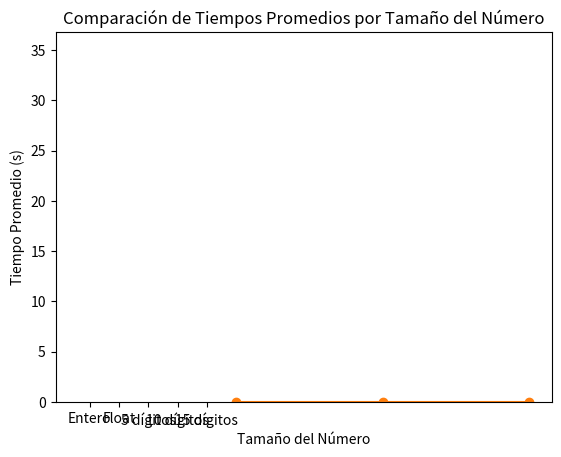

Recreate this plot in Python.
import time
import numpy as np
import matplotlib.pyplot as plt

def tiempo_promedio_suma(a, b, N=100000):
    inicio = time.perf_counter()
    for _ in range(N):
        _ = a + b
    fin = time.perf_counter()
    # Calcula el tiempo promedio por operación de suma
    tiempo_promedio = (fin - inicio) / N
    return tiempo_promedio

# Parte A: Repetir el experimento k veces para obtener la distribución de tiempos promedio
print("Parte A")
k = 100  # Número de repeticiones del experimento
resultados = []

for i in range(k):
    tiempo = tiempo_promedio_suma(12345, 67890)
    resultados.append(tiempo)  # Guardar cada tiempo promedio en la lista
    print(f"Iteración {i + 1}/{k}: Tiempo promedio = {tiempo}")

# Cálculo del tiempo promedio total y desviación estándar
tiempo_promedio_total = np.mean(resultados)
desviacion_estandar = np.std(resultados)

print("\nTiempo promedio total:"+str(tiempo_promedio_total)+" segundos")
print("Desviación estándar de los tiempos promedio:"+str(desviacion_estandar)+" segundos")

# Graficar la distribución de tiempos promedio
plt.hist(resultados, bins=10)
plt.xlabel("Tiempo Promedio (s)")
plt.ylabel("Frecuencia")
plt.title("Distribución de Tiempos Promedios para Suma")
plt.show()

# parte B

#------------------------------------------------------------
# Parte B: Probar con diferentes tamaños de números y comparar tiempos
print("\nParte B")
tamaños = [5, 10, 15]  # Tamaños en número de dígitos
resultados_b = []

for tamaño in tamaños:
    # Generar números de tamaño especificado (5, 10, 15 dígitos)
    a = int('9' * tamaño)  # Genera el número 99999... con el número de dígitos deseado
    b = int('1' * tamaño)  # Genera el número 11111... con el número de dígitos deseado
    
    # Calcular el tiempo promedio para la suma
    tiempo_promedio = tiempo_promedio_suma(a, b)
    resultados_b.append(tiempo_promedio)
    
    print("Tamaño: "+str(tamaño)+" dígitos - Tiempo promedio: "+str(tiempo_promedio)+"segundos")

# Visualización de resultados
plt.plot(tamaños, resultados_b, marker='o')
plt.xlabel("Número de Dígitos en a y b")
plt.ylabel("Tiempo Promedio (s)")
plt.title("Tiempo Promedio de Suma según Tamaño de Números")
plt.show()
#--------------------------------------------------------------
# parte C
# Parte C: Comparar tiempos de ejecución entre enteros y floats
print("\nParte C")
# Definir valores de a y b con 10 dígitos
a_int = int('1234567890')  # Entero de 10 dígitos
b_int = int('9876543210')

# Convertir a float
a_float = float(a_int)
b_float = float(b_int)

# Calcular el tiempo promedio para enteros
tiempo_promedio_int = tiempo_promedio_suma(a_int, b_int)
print("Tiempo promedio con enteros:"+str(tiempo_promedio_int)+" segundos")

# Calcular el tiempo promedio para floats
tiempo_promedio_float = tiempo_promedio_suma(a_float, b_float)
print("Tiempo promedio con floats:"+str(tiempo_promedio_float)+" segundos")

# Visualización de los resultados
tipos = ['Entero', 'Float']
tiempos = [tiempo_promedio_int, tiempo_promedio_float]

plt.bar(tipos, tiempos, color=['blue', 'orange'])
plt.xlabel("Tipo de Dato")
plt.ylabel("Tiempo Promedio (s)")
plt.title("Comparación de Tiempos Promedio para Entero y Float")
plt.show()

# parte D
# Parte (d): Comparación de tiempos con diferentes tamaños de números
print("Parte (d) - Comparación por tamaño de número")

# Definimos los números de 5, 10 y 15 dígitos
numeros = {
    "5 dígitos": (12345, 67890),
    "10 dígitos": (1234567890, 9876543210),
    "15 dígitos": (123456789012345, 987654321098765)
}

# Calculamos el tiempo promedio para cada tamaño
resultados_tamaños = {}

for label, (a, b) in numeros.items():
    tiempo_promedio = tiempo_promedio_suma(a, b)
    resultados_tamaños[label] = tiempo_promedio
    print("Tamaño " +str(label)+" - Tiempo promedio = "+str(tiempo_promedio)+" segundos")

# Graficamos los resultados para visualizar la comparación
etiquetas = list(resultados_tamaños.keys())
valores = list(resultados_tamaños.values())

plt.bar(etiquetas, valores, color=['blue', 'green', 'red'])
plt.xlabel("Tamaño del Número")
plt.ylabel("Tiempo Promedio (s)")
plt.title("Comparación de Tiempos Promedios por Tamaño del Número")
plt.show()
